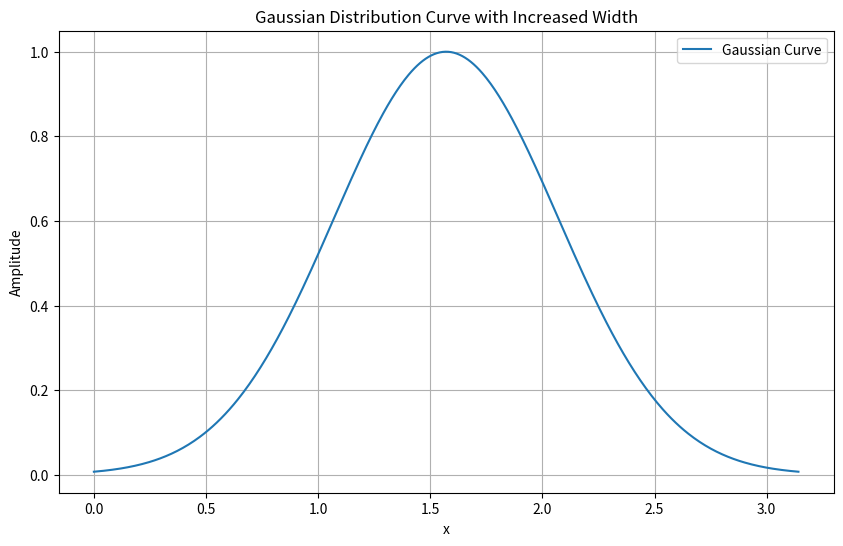

The script that saved this image:
import numpy as np
import matplotlib.pyplot as plt

# Define the Gaussian function
def gaussian(x, mu, sigma):
    return np.exp(-((x - mu) ** 2) / (2 * sigma ** 2))

# Create an array of x values
x = np.linspace(0, np.pi, 500)  # Adjust the number of points as needed for smoothness

# Define the parameters of the Gaussian function with increased sigma
mu = np.pi / 2  # Center of the Gaussian
sigma = 0.5    # Increased width of the Gaussian

# Calculate the Gaussian curve
y = gaussian(x, mu, sigma)

# Create a figure and plot the Gaussian curve
plt.figure(figsize=(10, 6))
plt.plot(x, y, label='Gaussian Curve')

# Add labels and legend
plt.xlabel('x')
plt.ylabel('Amplitude')
plt.legend(loc='upper right')
plt.title('Gaussian Distribution Curve with Increased Width')

# Show the plot
plt.grid(True)
plt.show()
